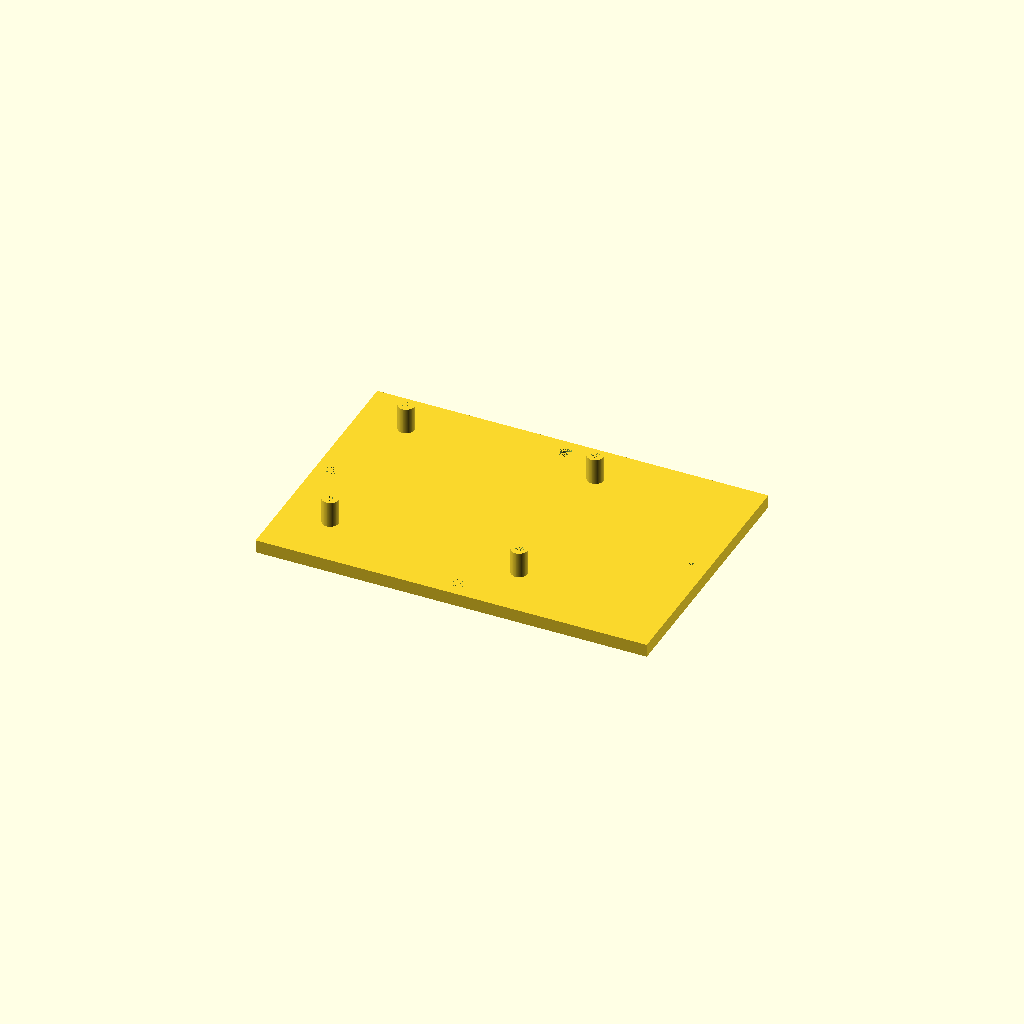
Cell 1: rendered with the file's own defaults.
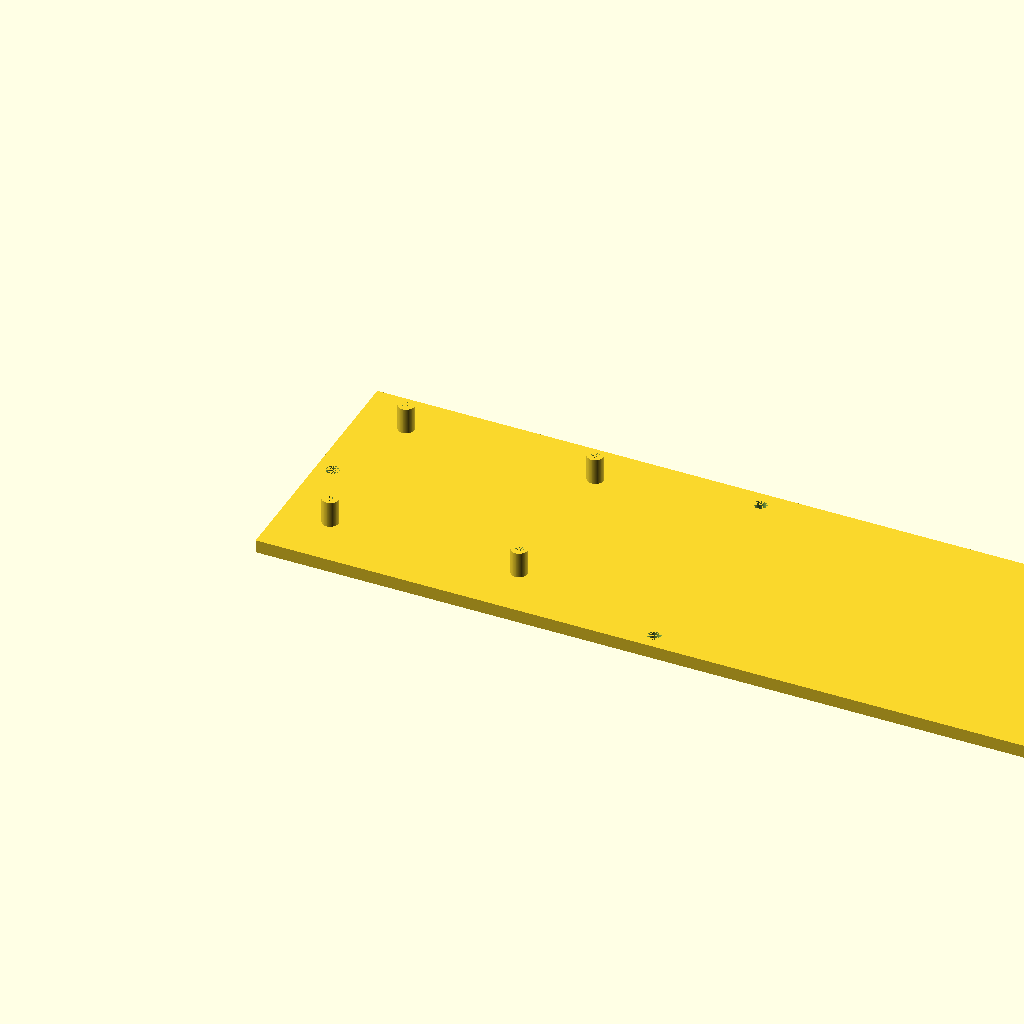
Cell 2 — BaseSideToSide set to 240, the other parameters unchanged.
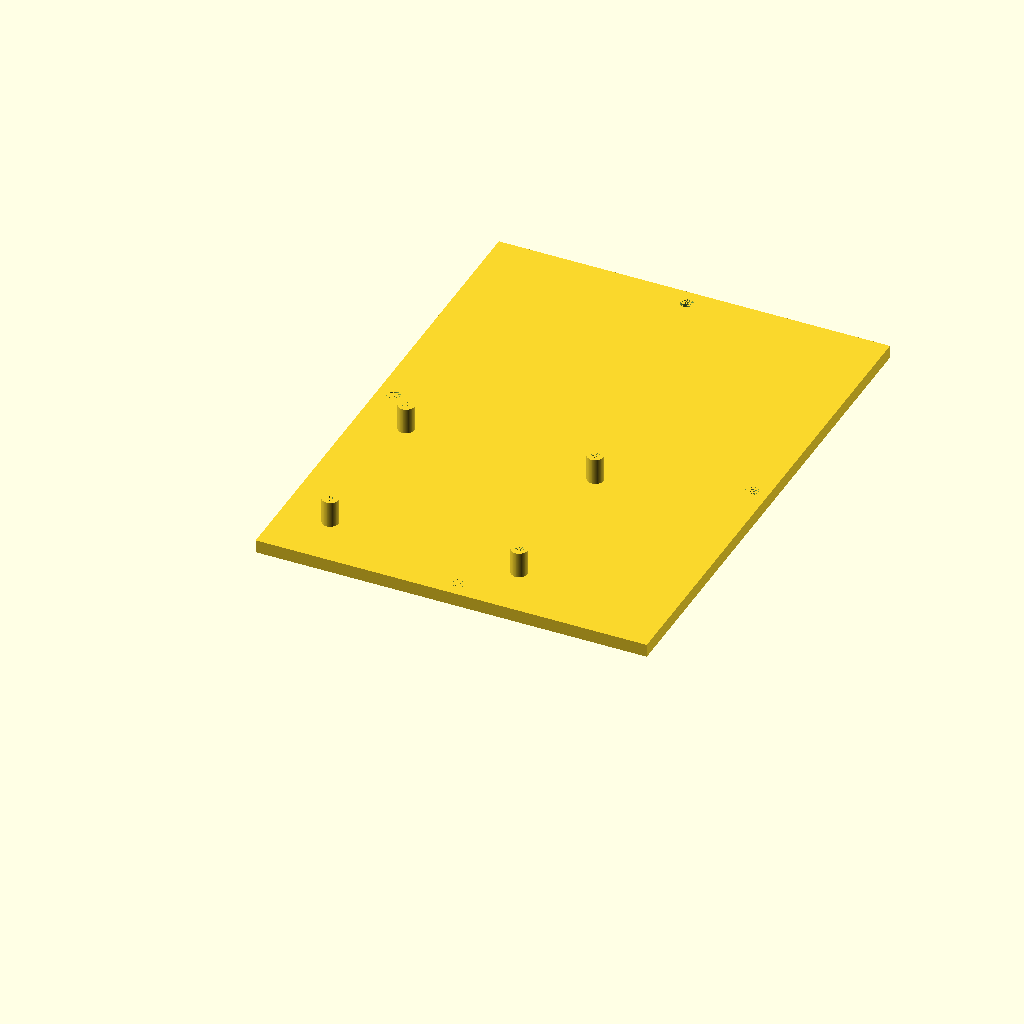
Cell 3: BaseFrontToBack = 160 (everything else at default).
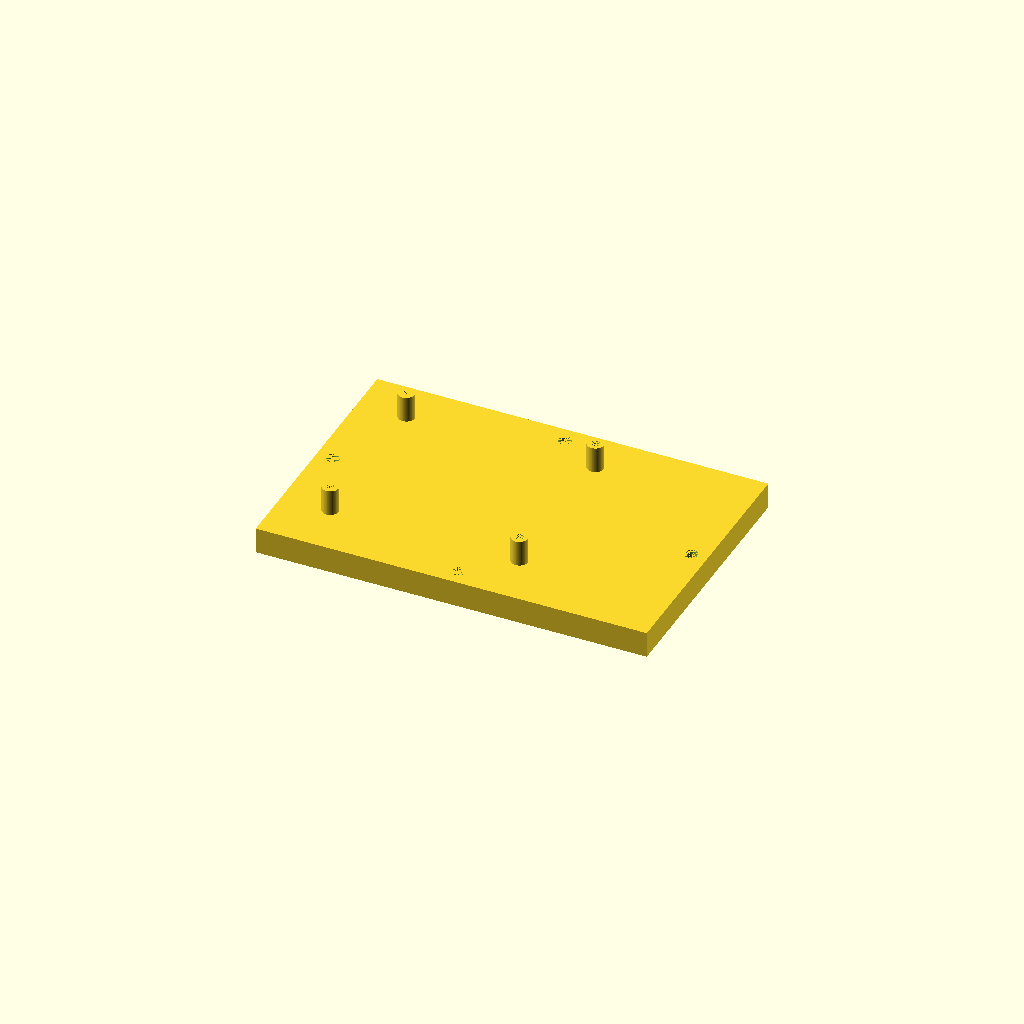
Cell 4: BaseThickness = 8 (everything else at default).
One fixed orthographic camera (rotation 55°, 0°, 25°; colour scheme Cornfield) for every cell.
OpenSCAD source file scadFiles/1375390/2136469.scad:
//Circuit Board Holder

// Gather Parameters
/* [Base]*/
// Base Width (All dimensions in mm)
BaseSideToSide = 120;
// Fase Depth
BaseFrontToBack=80;
// Base thickness
BaseThickness = 4;
// Side to side distance between post centers
/* [Post Locations] */
PostSideToSide = 58;
// Front to back distance between post centers
PostFrontToBack = 50;
// Distance from left edge to left post centers
PostFromLeft = 15;
// Distance from front edge to front post centers
PostFromFront = 17;
/* [Post and Hole Sizes] */
// Post Diameter
PostDia = 5;
// Post Height above Base
PostHeight=8;
// PostScrew Hole Diameter
PostHoleDia = 2.5;
//Mounting hole inset from base edges.
MountHoleInset = 5;
//Mounting hole diameter
MountHoleDia = 4;

/* [Hidden] */
$fn=60;

// Modules

module post(Phgt, Pdia, Xloc, Yloc) {
    
    translate([Xloc, Yloc, 0]) {
    cylinder(h=Phgt, d=Pdia);
        }
    }

// Calculate Dimensions
TotalPostHeight = PostHeight + BaseThickness;



    
/* First join the base and posts, then join the post holes, then join the base indents, then join the mounting holes, then subtract the groups of joined holes and indents from the first joined group of base plus posts. */
   

difference() { 
 // join the base and posts 
union() {
cube([BaseSideToSide, BaseFrontToBack, BaseThickness]);    
post(TotalPostHeight, PostDia, PostFromLeft, PostFromFront);
post(TotalPostHeight, PostDia, PostFromLeft + PostSideToSide, PostFromFront);
post(TotalPostHeight, PostDia, PostFromLeft, PostFromFront + PostFrontToBack);
post(TotalPostHeight, PostDia, PostFromLeft + PostSideToSide, PostFromFront + PostFrontToBack);
}
 // join the post screw holes to be subtracted
union() {
post(TotalPostHeight, PostHoleDia, PostFromLeft, PostFromFront);
post(TotalPostHeight, PostHoleDia, PostFromLeft + PostSideToSide, PostFromFront);
post(TotalPostHeight, PostHoleDia, PostFromLeft, PostFromFront + PostFrontToBack);
post(TotalPostHeight, PostHoleDia, PostFromLeft + PostSideToSide, PostFromFront + PostFrontToBack);
}
// join the post screw indents on bottom face
union() {
post(PostHoleDia,2 * PostHoleDia, PostFromLeft, PostFromFront);
post(PostHoleDia,2 * PostHoleDia, PostFromLeft + PostSideToSide, PostFromFront);
post(PostHoleDia,2 * PostHoleDia, PostFromLeft, PostFromFront + PostFrontToBack);
post(PostHoleDia,2 * PostHoleDia, PostFromLeft + PostSideToSide, PostFromFront + PostFrontToBack);
}

 // join the base mounting holes
 union() {
  post(BaseThickness, MountHoleDia,  BaseSideToSide/2, MountHoleInset); 
  post(BaseThickness, MountHoleDia,  BaseSideToSide/2, BaseFrontToBack - MountHoleInset);
   post(BaseThickness, MountHoleDia,  MountHoleInset, BaseFrontToBack/2); 
  post(BaseThickness, MountHoleDia,  BaseSideToSide - MountHoleInset, BaseFrontToBack/2); 
}
}

 


    
Customizer parameters (derived from the source; name, type, default, range or options):
BaseSideToSide: number, default 120
BaseFrontToBack: number, default 80
BaseThickness: number, default 4
PostSideToSide: number, default 58
PostFrontToBack: number, default 50
PostFromLeft: number, default 15
PostFromFront: number, default 17
PostDia: number, default 5
PostHeight: number, default 8
PostHoleDia: number, default 2.5
MountHoleInset: number, default 5
MountHoleDia: number, default 4
